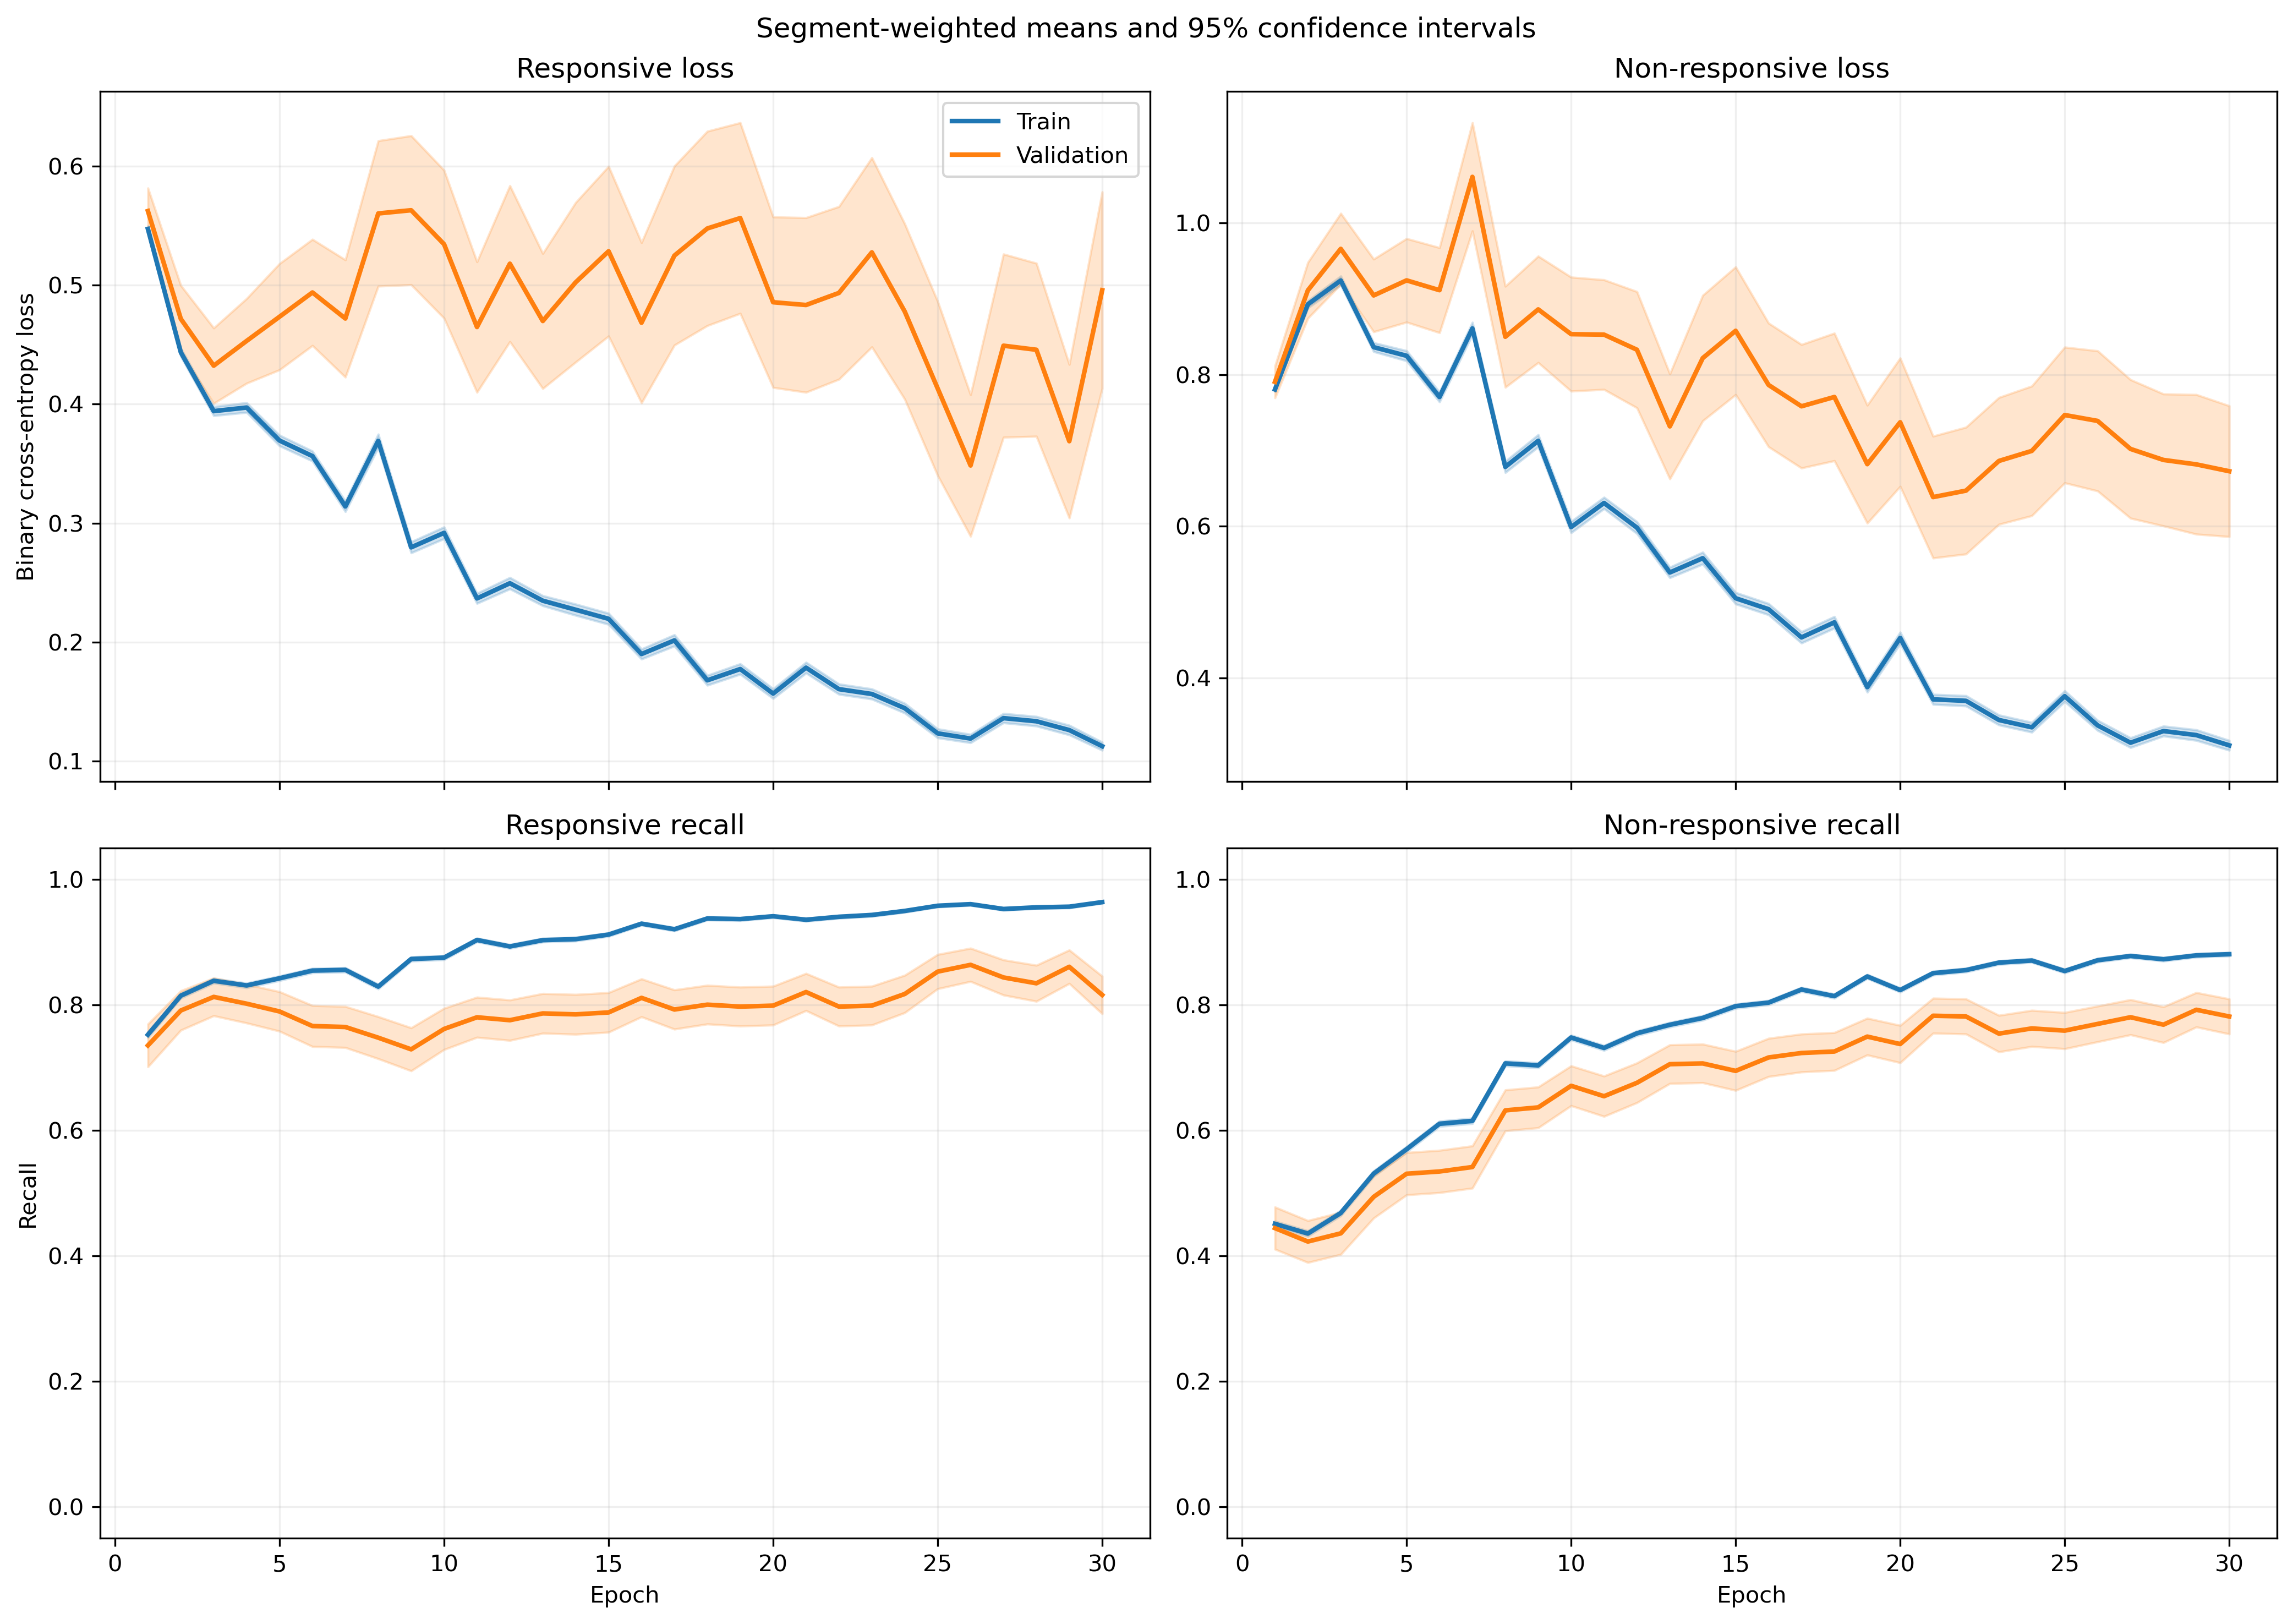

The table this chart was drawn from, first rows:
fold, epoch, split, r_loss, r_loss_count, r_loss_sum, r_loss_sum_sq, r_recall, r_recall_count, r_recall_sum, r_recall_sum_sq, nr_loss, nr_loss_count, nr_loss_sum, nr_loss_sum_sq, nr_recall, nr_recall_count, nr_recall_sum, nr_recall_sum_sq
1, 1, train, 0.5581, 640, 357.2, 233.7, 0.7641, 640, 489.0, 489.0, 0.7592, 842, 639.2, 555, 0.4656, 842, 392.0, 392.0
1, 1, validation, 0.3206, 6, 1.924, 0.7023, 1.0, 6, 6.0, 6.0, , 0, 0.0, 0.0, , 0, 0.0, 0.0
1, 2, train, 0.4367, 640, 279.5, 184.5, 0.8266, 640, 529.0, 529.0, 0.897, 842, 755.3, 896.2, 0.4228, 842, 356.0, 356.0
1, 2, validation, 0.1972, 6, 1.183, 0.3307, 1.0, 6, 6.0, 6.0, , 0, 0.0, 0.0, , 0, 0.0, 0.0
1, 3, train, 0.3797, 640, 243, 168.1, 0.8656, 640, 554.0, 554.0, 0.9178, 842, 772.8, 1040, 0.4549, 842, 383.0, 383.0
1, 3, validation, 0.1254, 6, 0.7522, 0.1425, 1.0, 6, 6.0, 6.0, , 0, 0.0, 0.0, , 0, 0.0, 0.0
1, 4, train, 0.3858, 640, 246.9, 191.3, 0.8281, 640, 530.0, 530.0, 0.8512, 842, 716.7, 973.3, 0.5083, 842, 428.0, 428.0
1, 4, validation, 0.1949, 6, 1.17, 0.4825, 1.0, 6, 6.0, 6.0, , 0, 0.0, 0.0, , 0, 0.0, 0.0
1, 5, train, 0.3674, 640, 235.2, 220.1, 0.8344, 640, 534.0, 534.0, 0.827, 842, 696.3, 1103, 0.5831, 842, 491.0, 491.0
1, 5, validation, 0.1371, 6, 0.8228, 0.2363, 1.0, 6, 6.0, 6.0, , 0, 0.0, 0.0, , 0, 0.0, 0.0
1, 6, train, 0.3579, 640, 229, 210, 0.8344, 640, 534.0, 534.0, 0.7472, 842, 629.2, 954.7, 0.6259, 842, 527.0, 527.0
1, 6, validation, 0.1295, 6, 0.7767, 0.174, 1.0, 6, 6.0, 6.0, , 0, 0.0, 0.0, , 0, 0.0, 0.0
1, 7, train, 0.3477, 640, 222.5, 202, 0.8344, 640, 534.0, 534.0, 0.6801, 842, 572.6, 836.1, 0.6746, 842, 568.0, 568.0
1, 7, validation, 0.1287, 6, 0.7723, 0.1454, 1.0, 6, 6.0, 6.0, , 0, 0.0, 0.0, , 0, 0.0, 0.0
1, 8, train, 0.3602, 640, 230.5, 260, 0.8266, 640, 529.0, 529.0, 0.6016, 842, 506.6, 836.6, 0.7411, 842, 624.0, 624.0
1, 8, validation, 0.1139, 6, 0.6837, 0.1054, 1.0, 6, 6.0, 6.0, , 0, 0.0, 0.0, , 0, 0.0, 0.0
1, 9, train, 0.2428, 640, 155.4, 143.9, 0.8922, 640, 571.0, 571.0, 0.8005, 842, 674, 1327, 0.658, 842, 554.0, 554.0
1, 9, validation, 0.1265, 6, 0.7593, 0.1124, 1.0, 6, 6.0, 6.0, , 0, 0.0, 0.0, , 0, 0.0, 0.0
1, 10, train, 0.2653, 640, 169.8, 172.1, 0.9141, 640, 585.0, 585.0, 0.6187, 842, 521, 888.4, 0.7233, 842, 609.0, 609.0
1, 10, validation, 0.09975, 6, 0.5985, 0.0658, 1.0, 6, 6.0, 6.0, , 0, 0.0, 0.0, , 0, 0.0, 0.0
1, 11, train, 0.2444, 640, 156.4, 177.6, 0.8906, 640, 570.0, 570.0, 0.5451, 842, 459, 873.9, 0.785, 842, 661.0, 661.0
1, 11, validation, 0.07456, 6, 0.4474, 0.04166, 1.0, 6, 6.0, 6.0, , 0, 0.0, 0.0, , 0, 0.0, 0.0
1, 12, train, 0.3902, 640, 249.7, 393.4, 0.8391, 640, 537.0, 537.0, 0.4871, 842, 410.2, 764.5, 0.7957, 842, 670.0, 670.0
1, 12, validation, 0.1276, 6, 0.7654, 0.1267, 1.0, 6, 6.0, 6.0, , 0, 0.0, 0.0, , 0, 0.0, 0.0
1, 13, train, 0.2366, 640, 151.4, 144.6, 0.9062, 640, 580.0, 580.0, 0.4633, 842, 390.1, 610.7, 0.7981, 842, 672.0, 672.0
1, 13, validation, 0.104, 6, 0.6241, 0.07989, 1.0, 6, 6.0, 6.0, , 0, 0.0, 0.0, , 0, 0.0, 0.0
1, 14, train, 0.2432, 640, 155.6, 236.4, 0.9125, 640, 584.0, 584.0, 0.4551, 842, 383.2, 769.6, 0.8207, 842, 691.0, 691.0
1, 14, validation, 0.09683, 6, 0.581, 0.06956, 1.0, 6, 6.0, 6.0, , 0, 0.0, 0.0, , 0, 0.0, 0.0
1, 15, train, 0.2341, 640, 149.8, 210, 0.9125, 640, 584.0, 584.0, 0.42, 842, 353.7, 689.9, 0.842, 842, 709.0, 709.0
1, 15, validation, 0.08049, 6, 0.4829, 0.04897, 1.0, 6, 6.0, 6.0, , 0, 0.0, 0.0, , 0, 0.0, 0.0
1, 16, train, 0.1977, 640, 126.6, 165.1, 0.9328, 640, 597.0, 597.0, 0.4002, 842, 337, 604.6, 0.8385, 842, 706.0, 706.0
1, 16, validation, 0.07155, 6, 0.4293, 0.03845, 1.0, 6, 6.0, 6.0, , 0, 0.0, 0.0, , 0, 0.0, 0.0
1, 17, train, 0.1899, 640, 121.5, 168.1, 0.9141, 640, 585.0, 585.0, 0.4158, 842, 350.1, 792, 0.8492, 842, 715.0, 715.0
1, 17, validation, 0.06622, 6, 0.3973, 0.03738, 1.0, 6, 6.0, 6.0, , 0, 0.0, 0.0, , 0, 0.0, 0.0
1, 18, train, 0.134, 640, 85.78, 64.17, 0.9547, 640, 611.0, 611.0, 0.4593, 842, 386.7, 731.8, 0.81, 842, 682.0, 682.0
1, 18, validation, 0.09944, 6, 0.5967, 0.08701, 1.0, 6, 6.0, 6.0, , 0, 0.0, 0.0, , 0, 0.0, 0.0
1, 19, train, 0.2085, 640, 133.4, 199.9, 0.9437, 640, 604.0, 604.0, 0.3305, 842, 278.3, 446.8, 0.8515, 842, 717.0, 717.0
1, 19, validation, 0.08655, 6, 0.5193, 0.06011, 1.0, 6, 6.0, 6.0, , 0, 0.0, 0.0, , 0, 0.0, 0.0
1, 20, train, 0.223, 640, 142.7, 152.6, 0.9187, 640, 588.0, 588.0, 0.2891, 842, 243.5, 335.5, 0.88, 842, 741.0, 741.0
1, 20, validation, 0.1059, 6, 0.6355, 0.1295, 1.0, 6, 6.0, 6.0, , 0, 0.0, 0.0, , 0, 0.0, 0.0
1, 21, train, 0.2029, 640, 129.9, 190, 0.9391, 640, 601.0, 601.0, 0.237, 842, 199.5, 289.4, 0.9086, 842, 765.0, 765.0
1, 21, validation, 0.06622, 6, 0.3973, 0.04405, 1.0, 6, 6.0, 6.0, , 0, 0.0, 0.0, , 0, 0.0, 0.0
1, 22, train, 0.1426, 640, 91.28, 122.6, 0.95, 640, 608.0, 608.0, 0.231, 842, 194.5, 326.2, 0.9145, 842, 770.0, 770.0
1, 22, validation, 0.02486, 6, 0.1492, 0.004785, 1.0, 6, 6.0, 6.0, , 0, 0.0, 0.0, , 0, 0.0, 0.0
1, 23, train, 0.1328, 640, 84.99, 95.85, 0.9641, 640, 617.0, 617.0, 0.2416, 842, 203.4, 293.6, 0.9014, 842, 759.0, 759.0
1, 23, validation, 0.03311, 6, 0.1987, 0.008095, 1.0, 6, 6.0, 6.0, , 0, 0.0, 0.0, , 0, 0.0, 0.0
1, 24, train, 0.1386, 640, 88.7, 142.9, 0.9563, 640, 612.0, 612.0, 0.4373, 842, 368.2, 898.1, 0.8325, 842, 701.0, 701.0
1, 24, validation, 0.01539, 6, 0.09233, 0.001654, 1.0, 6, 6.0, 6.0, , 0, 0.0, 0.0, , 0, 0.0, 0.0
1, 25, train, 0.1179, 640, 75.44, 93.59, 0.9656, 640, 618.0, 618.0, 0.3414, 842, 287.4, 617.5, 0.8658, 842, 729.0, 729.0
1, 25, validation, 0.02649, 6, 0.1589, 0.005214, 1.0, 6, 6.0, 6.0, , 0, 0.0, 0.0, , 0, 0.0, 0.0
1, 26, train, 0.1108, 640, 70.91, 76.38, 0.9672, 640, 619.0, 619.0, 0.2938, 842, 247.4, 469.8, 0.8895, 842, 749.0, 749.0
1, 26, validation, 0.02003, 6, 0.1202, 0.003029, 1.0, 6, 6.0, 6.0, , 0, 0.0, 0.0, , 0, 0.0, 0.0
1, 27, train, 0.2039, 640, 130.5, 176.2, 0.925, 640, 592.0, 592.0, 0.3212, 842, 270.5, 537.3, 0.8694, 842, 732.0, 732.0
1, 27, validation, 0.02671, 6, 0.1603, 0.006218, 1.0, 6, 6.0, 6.0, , 0, 0.0, 0.0, , 0, 0.0, 0.0
1, 28, train, 0.07822, 640, 50.06, 31.77, 0.9812, 640, 628.0, 628.0, 0.3371, 842, 283.9, 502.2, 0.8575, 842, 722.0, 722.0
1, 28, validation, 0.05144, 6, 0.3087, 0.02308, 1.0, 6, 6.0, 6.0, , 0, 0.0, 0.0, , 0, 0.0, 0.0
1, 29, train, 0.09662, 640, 61.84, 63.4, 0.9719, 640, 622.0, 622.0, 0.2495, 842, 210, 425, 0.9097, 842, 766.0, 766.0
1, 29, validation, 0.04325, 6, 0.2595, 0.01649, 1.0, 6, 6.0, 6.0, , 0, 0.0, 0.0, , 0, 0.0, 0.0
1, 30, train, 0.1131, 640, 72.36, 84.03, 0.9594, 640, 614.0, 614.0, 0.1953, 842, 164.5, 296.3, 0.924, 842, 778.0, 778.0
1, 30, validation, 0.06734, 6, 0.4041, 0.05062, 1.0, 6, 6.0, 6.0, , 0, 0.0, 0.0, , 0, 0.0, 0.0
... 3,600 more rows
